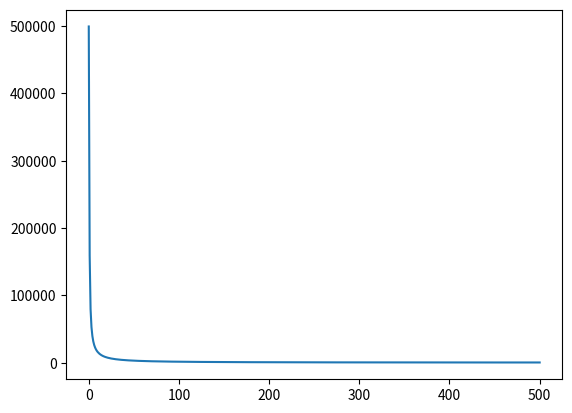

The script that saved this image:
import numpy as np
import matplotlib.pyplot as plt
import scipy
from mpl_toolkits.mplot3d import Axes3D
from numpy import sqrt, linspace, sin, cos, tan, pi, exp
from scipy.constants import epsilon_0, pi, hbar, h, c, k
from scipy.special import roots_legendre


def DFT(y):

    N = len(y)
    c = np.zeros(N // 2 + 1, complex)

    for k in range (N//2 + 1):
        for n in range (N):

            c[k] += y[n] * exp(-2j * pi * k * n / N)

    return c


def main():

    y = np.zeros(1000)
    for i in range(len(y)):
        y[i] = i
    c = DFT(y)

    #plt.plot(y)
    plt.plot(abs(c))
    plt.show()


main()
